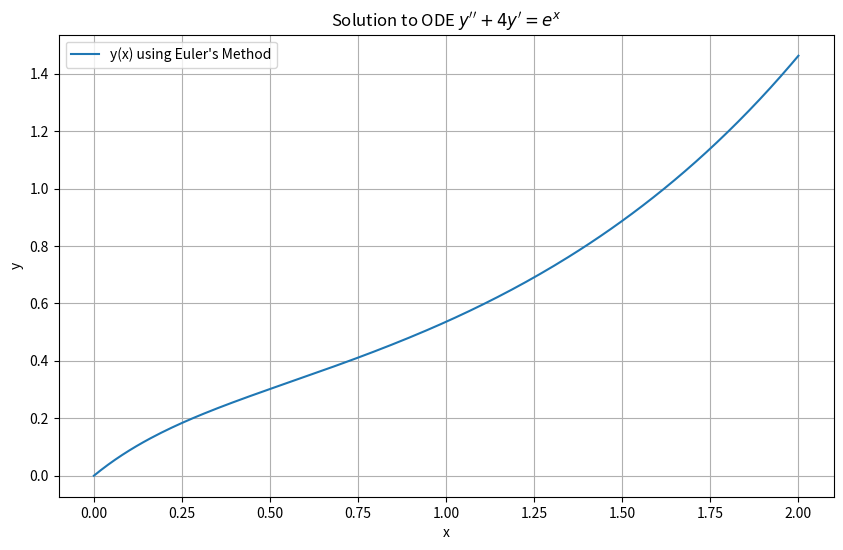

Generate this figure with matplotlib:
import numpy as np
import matplotlib.pyplot as plt

def euler_method_ode2(y1_prime_func, y2_prime_func, y1_0, y2_0, t_span, dt):
    """
    Solve a second-order ODE using the Euler method.

    Parameters:
    - y1_prime_func: Function for y1' (y' = y2)
    - y2_prime_func: Function for y2' (y'' = f(x, y1, y2))
    - y1_0: Initial condition for y1
    - y2_0: Initial condition for y2
    - t_span: Tuple (t_start, t_end) for the range of x
    - dt: Time step for the Euler method

    Returns:
    - x: Array of x values
    - y1: Array of y1 values
    - y2: Array of y2 values
    """
    n_steps = int((t_span[1] - t_span[0]) / dt)  # Number of steps

    # Arrays to store the results
    y1 = np.zeros(n_steps)
    y2 = np.zeros(n_steps)
    x = np.linspace(t_span[0], t_span[1], n_steps)

    # Assign initial conditions
    y1[0] = y1_0
    y2[0] = y2_0

    # Euler method loop
    for i in range(1, n_steps):
        y1[i] = y1[i-1] + dt * y1_prime_func(x[i-1], y1[i-1], y2[i-1])
        y2[i] = y2[i-1] + dt * y2_prime_func(x[i-1], y1[i-1], y2[i-1])

    return x, y1, y2

# Example usage of the generalized Euler method

# Define the function for y1' (which is simply y2)
def y1_prime(x, y1, y2):
    return y2

# Define the function for y2' (the second derivative function)
def y2_prime(x, y1, y2):
    return np.exp(x) - 4 * y2  # This matches the original example

# Parameters
dt = 0.01
t_span = (0, 2)
y1_0 = 0.0  # y(0)
y2_0 = 1.0  # y'(0)

# Solve the ODE
x, y1, y2 = euler_method_ode2(y1_prime, y2_prime, y1_0, y2_0, t_span, dt)

# Plotting the result
plt.figure(figsize=(10, 6))
plt.plot(x, y1, label="y(x) using Euler's Method")
plt.xlabel("x")
plt.ylabel("y")
plt.title("Solution to ODE $y'' + 4y' = e^x$")
plt.legend()
plt.grid(True)
plt.show()
